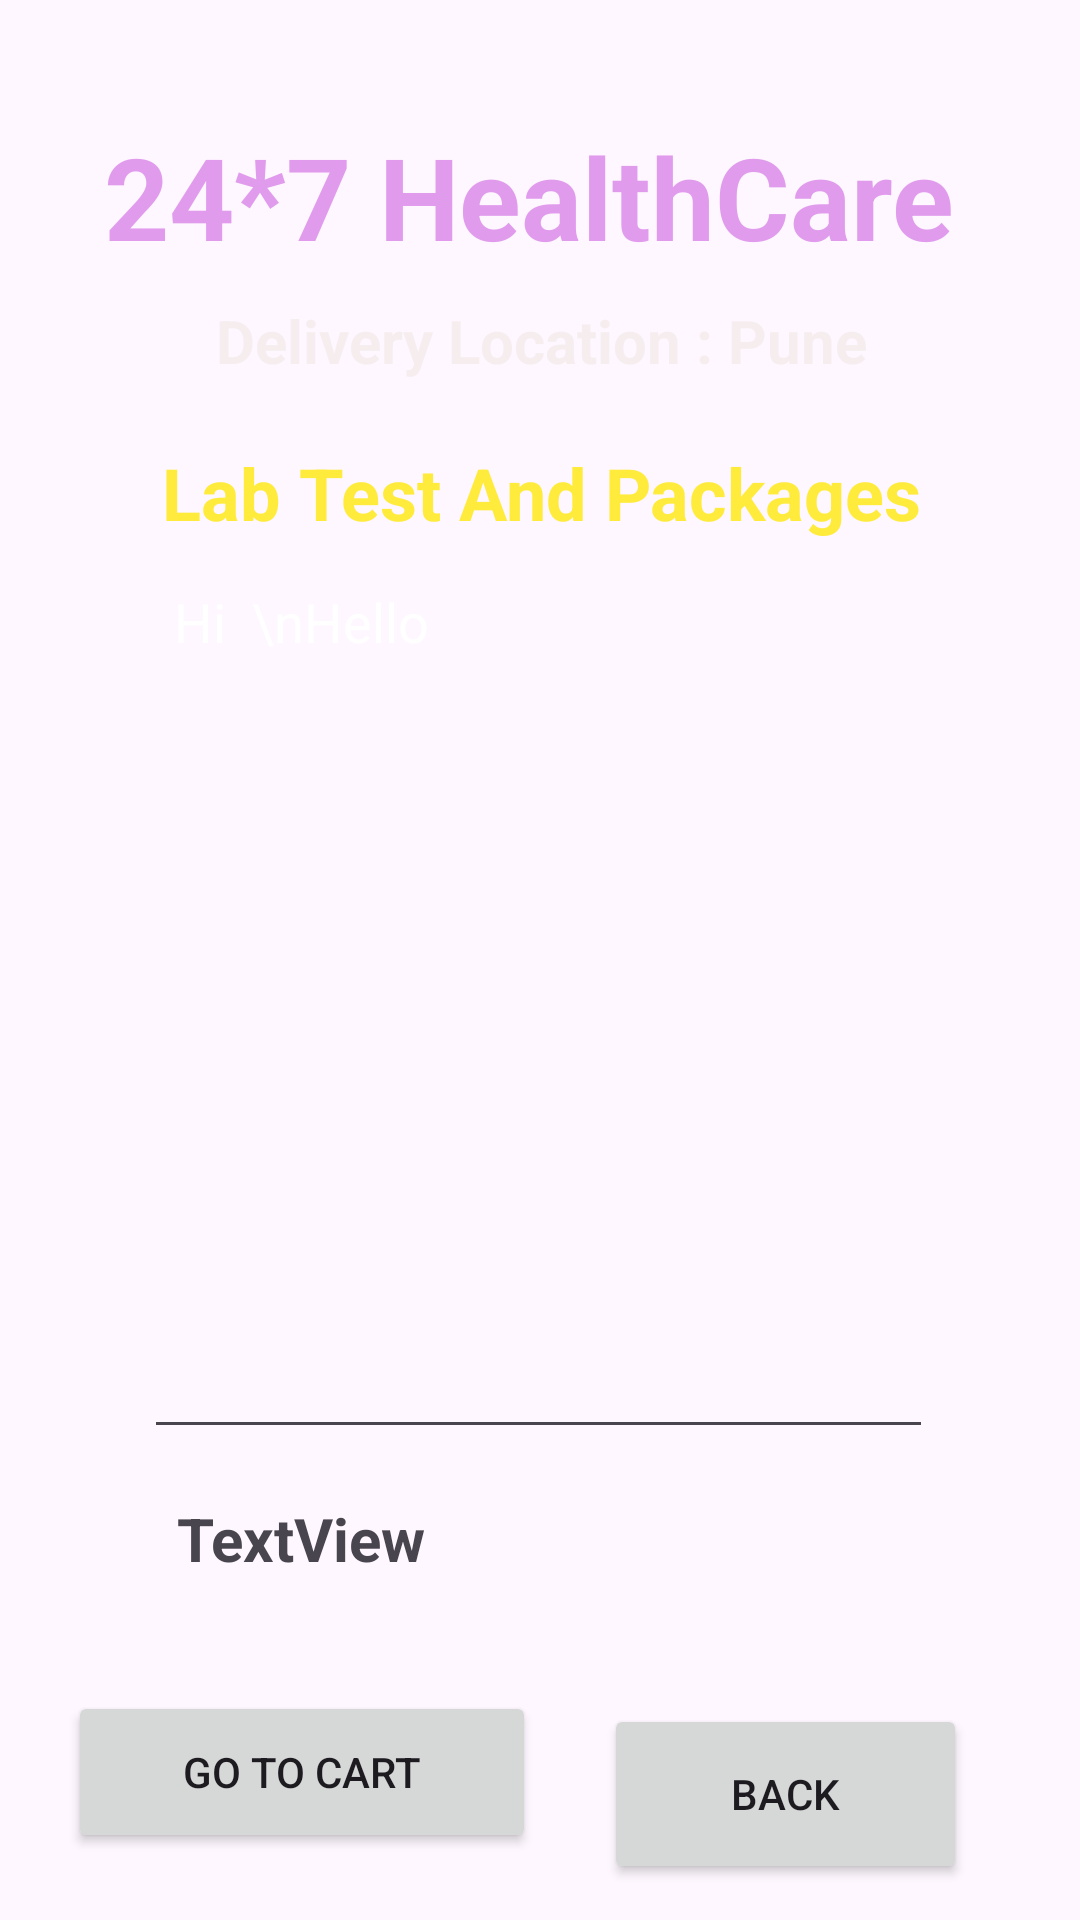

The Android layout XML behind this screen, and the referenced resources:
<!-- AndroidManifest.xml: application theme Theme.Healthinfo -->
<!-- res/layout/activity_lab_test_details.xml -->
<?xml version="1.0" encoding="utf-8"?>
<androidx.constraintlayout.widget.ConstraintLayout xmlns:android="http://schemas.android.com/apk/res/android"
    xmlns:app="http://schemas.android.com/apk/res-auto"
    xmlns:tools="http://schemas.android.com/tools"
    android:layout_width="match_parent"
    android:layout_height="match_parent"
    tools:context=".LabTestDetailsActivity"
    android:background="@drawable/back1">
    <TextView
        android:id="@+id/textViewDDName"
        android:layout_width="319dp"
        android:layout_height="48dp"
        android:layout_marginTop="40dp"
        android:gravity="center"
        android:text="24*7 HealthCare"
        android:textColor="#E19BED"
        android:textSize="38sp"
        android:textStyle="bold"
        app:layout_constraintEnd_toEndOf="parent"
        app:layout_constraintHorizontal_bias="0.407"
        app:layout_constraintStart_toStartOf="parent"
        app:layout_constraintTop_toTopOf="parent" />

    <TextView
        android:id="@+id/textViewHADTitle"
        android:layout_width="381dp"
        android:layout_height="36dp"
        android:layout_marginTop="12dp"
        android:layout_marginBottom="12dp"
        android:text="Delivery Location : Pune"
        android:textAlignment="center"
        android:textColor="#F6EEEE"
        android:textSize="20sp"
        android:textStyle="bold"
        app:layout_constraintBottom_toTopOf="@+id/textViewBMDPackageName"
        app:layout_constraintEnd_toEndOf="parent"
        app:layout_constraintHorizontal_bias="0.5"
        app:layout_constraintStart_toStartOf="parent"
        app:layout_constraintTop_toBottomOf="@+id/textViewDDName" />

    <TextView
        android:id="@+id/textViewBMDPackageName"
        android:layout_width="376dp"
        android:layout_height="37dp"
        android:layout_marginTop="148dp"
        android:text="Lab Test And Packages"
        android:textAlignment="center"
        android:textColor="#FFEB3B"
        android:textSize="24sp"
        android:textStyle="bold"
        app:layout_constraintEnd_toEndOf="parent"
        app:layout_constraintHorizontal_bias="0.5"
        app:layout_constraintStart_toStartOf="parent"
        app:layout_constraintTop_toTopOf="parent" />

    <ListView
        android:id="@+id/listViewHA"
        android:layout_width="292dp"
        android:layout_height="297dp"
        android:layout_margin="10dp"
        android:inputType="textMultiLine"
        app:layout_constraintBottom_toTopOf="@+id/buttonHADBack"
        app:layout_constraintEnd_toEndOf="parent"
        app:layout_constraintHorizontal_bias="0.495"
        app:layout_constraintStart_toStartOf="parent"
        app:layout_constraintTop_toBottomOf="@+id/textViewBMDPackageName"
        app:layout_constraintVertical_bias="0.5" />

    <EditText
        android:id="@+id/editTextTextBMDMultiLine"
        android:layout_width="263dp"
        android:layout_height="298dp"
        android:editable="false"
        android:ems="10"
        android:gravity="start|top"
        android:inputType="textMultiLine"
        android:padding="10dp"
        android:text="Hi  \nHello"
        android:textColor="@color/white"
        app:layout_constraintEnd_toEndOf="parent"
        app:layout_constraintHorizontal_bias="0.495"
        app:layout_constraintStart_toStartOf="parent"
        app:layout_constraintTop_toBottomOf="@+id/textViewBMDPackageName" />


    <Button
        android:id="@+id/buttonHADBack"
        android:layout_width="121dp"
        android:layout_height="60dp"
        android:layout_marginTop="70sp"
        android:layout_marginEnd="15dp"
        android:layout_marginBottom="16dp"
        android:text="BACK"
        app:layout_constraintBottom_toBottomOf="parent"
        app:layout_constraintEnd_toEndOf="parent"
        app:layout_constraintHorizontal_bias="0.5"
        app:layout_constraintStart_toEndOf="@+id/buttonBMDGoToCart"
        app:layout_constraintTop_toBottomOf="@+id/listViewHA"
        app:layout_constraintVertical_bias="0.5" />

    <Button
        android:id="@+id/buttonBMDGoToCart"
        android:layout_width="156dp"
        android:layout_height="54dp"
        android:layout_marginTop="6dp"
        android:text="GO TO CART"
        app:layout_constraintBottom_toBottomOf="parent"
        app:layout_constraintEnd_toStartOf="@+id/buttonHADBack"
        app:layout_constraintHorizontal_bias="0.1"
        app:layout_constraintStart_toStartOf="parent"
        app:layout_constraintTop_toBottomOf="@+id/listViewHA"
        app:layout_constraintVertical_bias="0.759" />

    <TextView
        android:id="@+id/textViewBMDTotalCost"
        android:layout_width="242dp"
        android:layout_height="53dp"
        android:text="TextView"
        android:textSize="20sp"
        android:textStyle="bold"
        app:layout_constraintBottom_toTopOf="@+id/buttonBMDGoToCart"
        app:layout_constraintEnd_toEndOf="parent"
        app:layout_constraintHorizontal_bias="0.5"
        app:layout_constraintStart_toStartOf="parent"
        app:layout_constraintTop_toBottomOf="@+id/listViewHA"
        app:layout_constraintVertical_bias="0.5" />

</androidx.constraintlayout.widget.ConstraintLayout>
<!-- resources referenced by this layout -->
<resources>
  <style name="Theme.Healthinfo" parent="Base.Theme.Healthinfo" />
  <style name="Base.Theme.Healthinfo" parent="Theme.Material3.DayNight.NoActionBar">
          
          
      </style>
  <!-- not gathered from this repository: default colours our renderer supplied (Android Studio template values) -->
  <color name="white">#FFFFFFFF</color>
</resources>
